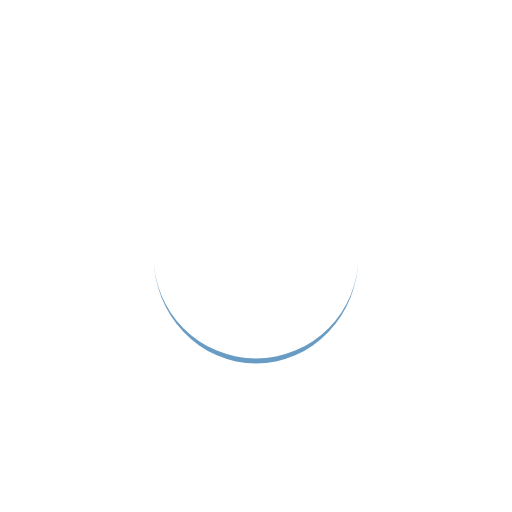
t = 0.00 s
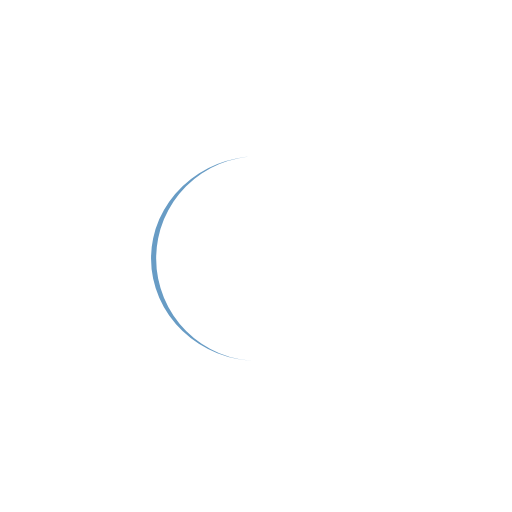
t = 0.25 s
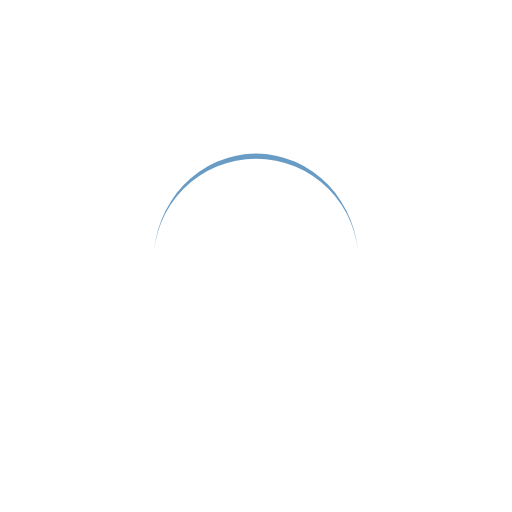
t = 0.50 s
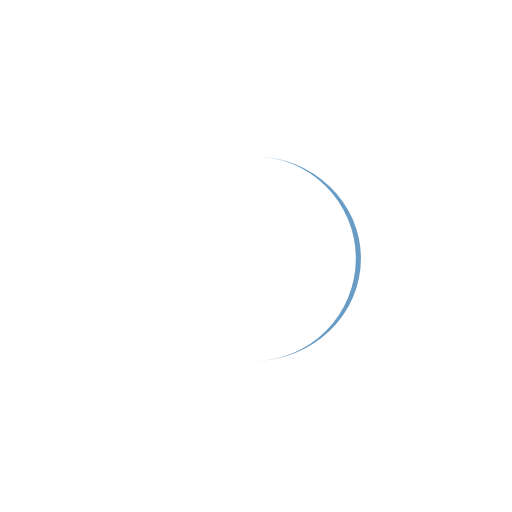
t = 0.75 s

The animated SVG that drew these frames (rendered in a browser with its animation timeline set to each time). Animation: 1 SMIL element (animateTransform=1); one cycle of 1.00 s, repeats indefinitely.

<svg width="200px" height="200px" xmlns="http://www.w3.org/2000/svg" viewBox="0 0 100 100" preserveAspectRatio="xMidYMid" class="lds-eclipse" style="animation-play-state: running; animation-delay: 0s; background: none;"><path ng-attr-d="{{config.pathCmd}}" ng-attr-fill="{{config.color}}" stroke="none" d="M30 50A20 20 0 0 0 70 50A20 21 0 0 1 30 50" fill="#689cc5" style="animation-play-state: running; animation-delay: 0s;" transform="rotate(154.971 50 50.5)"><animateTransform attributeName="transform" type="rotate" calcMode="linear" values="0 50 50.5;360 50 50.5" keyTimes="0;1" dur="1s" begin="0s" repeatCount="indefinite" style="animation-play-state: running; animation-delay: 0s;"></animateTransform></path></svg>
